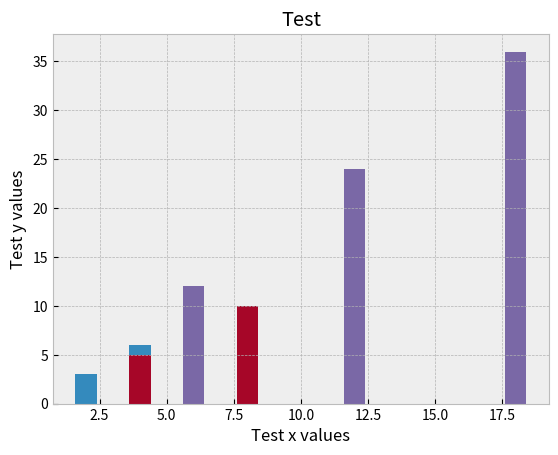

Python code for this plot:
import matplotlib.pyplot as plt
from matplotlib import style

style.use('bmh')

x = [2, 4, 6]
y = [3, 6, 9]

x2 = [4, 8, 12]
y2 = [5, 10, 15]

x3 = [6, 12, 18]
y3 = [12, 24, 36]

plt.bar(x, y)
plt.bar(x2, y2)
plt.bar(x3, y3)

plt.title("Test")
plt.xlabel("Test x values")
plt.ylabel("Test y values")
plt.show()


print("----------------------------")
